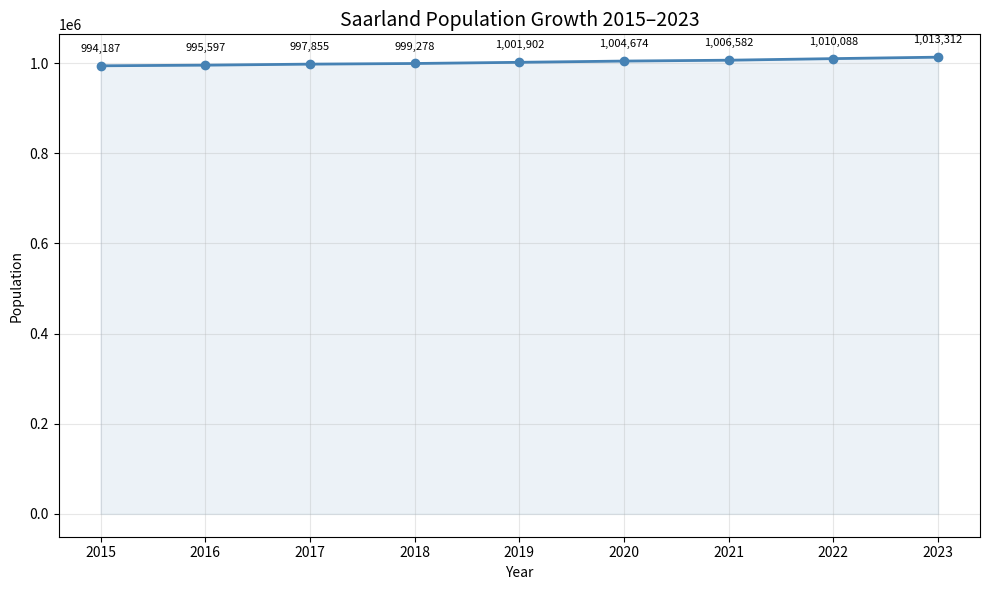

Source code (Python):
import pandas as pd
import matplotlib.pyplot as plt

# Real Saarland population data from Destatis
# Source: destatis.de - Bevölkerung nach Bundesländern
data = {
    "Year": [2015, 2016, 2017, 2018, 2019, 2020, 2021, 2022, 2023],
    "Population": [994187, 995597, 997855, 999278, 1001902, 1004674, 1006582, 1010088, 1013312]
}

df = pd.DataFrame(data)

# Statistics
print("=== Saarland Population Analysis ===")
print(f"Latest population: {df['Population'].iloc[-1]:,}")
print(f"Growth since 2015: {df['Population'].iloc[-1] - df['Population'].iloc[0]:,}")
print(f"Average population: {df['Population'].mean():,.0f}")
print(f"Peak year: {df.loc[df['Population'].idxmax(), 'Year']}")

# Chart
plt.figure(figsize=(10, 6))
plt.plot(df["Year"], df["Population"], marker="o", color="steelblue", linewidth=2)
plt.fill_between(df["Year"], df["Population"], alpha=0.1, color="steelblue")

plt.title("Saarland Population Growth 2015–2023", fontsize=14)
plt.xlabel("Year")
plt.ylabel("Population")
plt.grid(True, alpha=0.3)
plt.xticks(df["Year"])

# Add value labels on each point
for x, y in zip(df["Year"], df["Population"]):
    plt.annotate(f"{y:,}", (x, y), textcoords="offset points", 
                 xytext=(0, 10), ha="center", fontsize=8)

plt.tight_layout()
plt.savefig("saarland_population.png")
plt.show()

print("\nChart saved as saarland_population.png")
